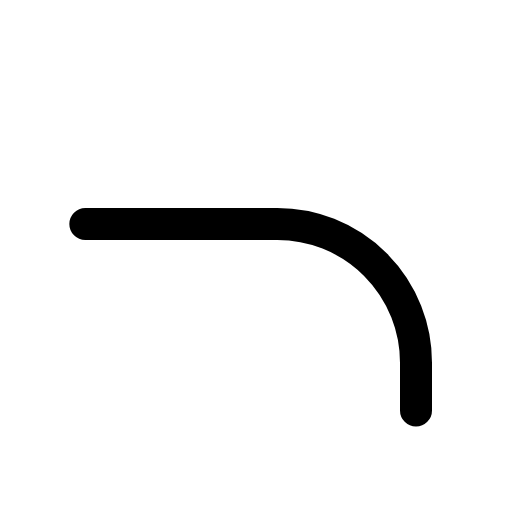
t = 0.00 s
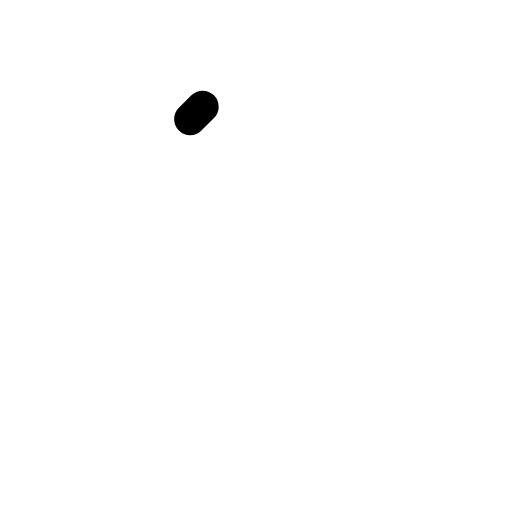
t = 0.10 s
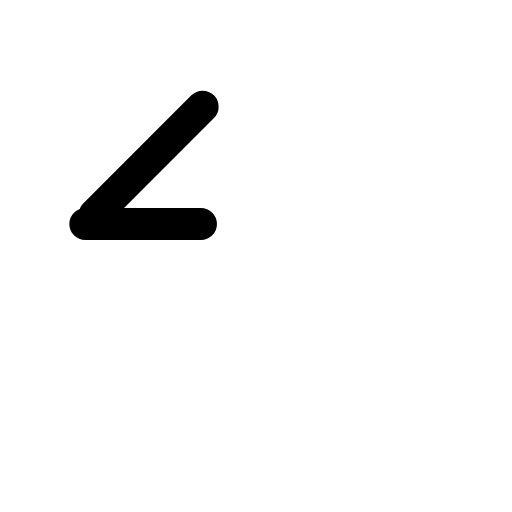
t = 0.29 s
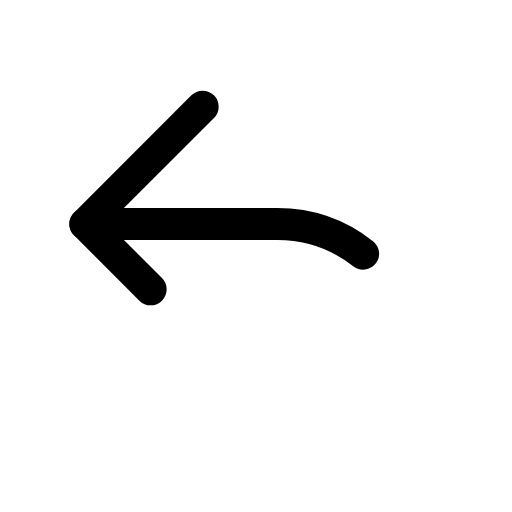
t = 0.48 s
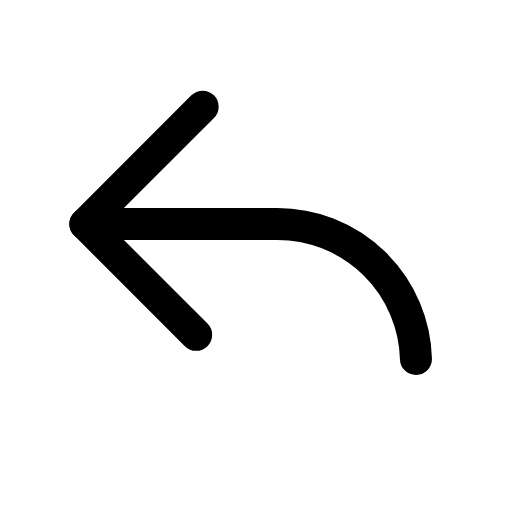
t = 0.66 s

The animated SVG that drew these frames (rendered in a browser with its animation timeline set to each time). Animation: 1 CSS @keyframes rule; one cycle of 0.85 s, repeats indefinitely.

<svg xmlns="http://www.w3.org/2000/svg" viewBox="0 0 24 24" width="24" height="24" class="rd-a-reply" data-rd-animate="hover"><style>.rd-a-reply{overflow:visible}.rd-a-reply *{transform-box:view-box}.rd-a-reply .d{stroke-dasharray:1 2}@media (prefers-reduced-motion:no-preference){.rd-a-reply[data-rd-animate="hover"]:hover .d,:hover>.rd-a-reply[data-rd-animate="parent"] .d,.rd-a-reply[data-rd-animate="play"] .d,.rd-a-reply[data-rd-animate="loop"] .d{animation:rd-reply-draw calc(0.75s*var(--rd-speed,1)) ease-out;animation-delay:calc(var(--k)*.1s*var(--rd-speed,1))}.rd-a-reply[data-rd-animate="loop"] *{animation-iteration-count:infinite!important}@keyframes rd-reply-draw{0%{stroke-dashoffset:1.2}100%{stroke-dashoffset:0}}}</style><g fill="none" stroke="currentColor" stroke-linecap="round" stroke-linejoin="round" stroke-width="1.5"><g class="d" style="--k:0"><path pathLength="1" d="M9.5 5L4 10.5 9.5 16"/></g><g class="d" style="--k:1"><path pathLength="1" d="M4 10.5h9a6.5 6.5 0 0 1 6.5 6.5v2.5"/></g></g></svg>
